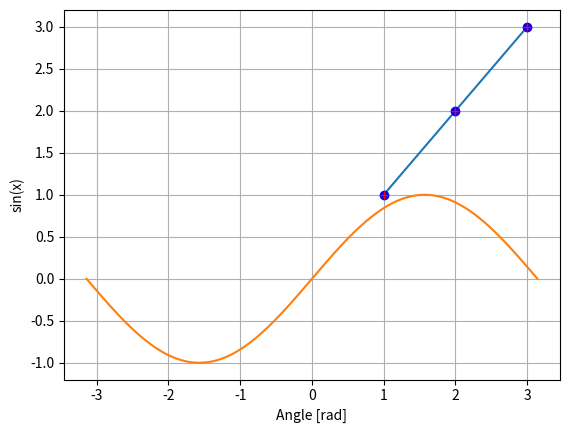

Write Python code to recreate this figure.
# To perform certain functions and make plots, you must install the "matplotlib" package
# To do this, first:
# 1. Go to the "Python Packages" tab on the bottom of the window
# 2. Go to the search par and search for "matplotlib," make sure you select the most recent update, 3.6.2
# 3. Click the "install package."
# 4. After a moment, the package should be installed. To verify, select the "python packages" tab again
# and confirm that "matplotlib" is now on the list.

# Once matplotlib is installed, you must still import it into your operating file.
import matplotlib.pyplot as plt

# Here is an example plot.
x1 = [1, 2, 3]
y1 = [1, 2, 3]
plt.plot(x1,y1)
# Use the command below to make plot appear
plt.show()

# numpy is useful for manipulating arrays and functions
import numpy as np
# linspace is used to generate an values from (lefthand side, righthand side, number of
# Evenly distributed values within the left- and righthand bounds).

# Make a set of values for input, x
x = np.linspace(-np.pi, np.pi, 201)
# Use plt.plot to plot the input againt the output of a function, sine.
plt.plot(x, np.sin(x))
# Format plots with axis titles.
plt.xlabel('Angle [rad]')
plt.ylabel('sin(x)')
plt.axis('tight')
plt.show()
# special format options in matplotlib
plt.plot(x1,y1, 'bo') # this allows for making discrete point with blue "b" color and "o" cicular shape.
plt.show()
plt.plot(x1,y1,"r+") # plot with red, "r" plus signs "+."
plt.grid(True) # adds a grid to the plot
plt.show()